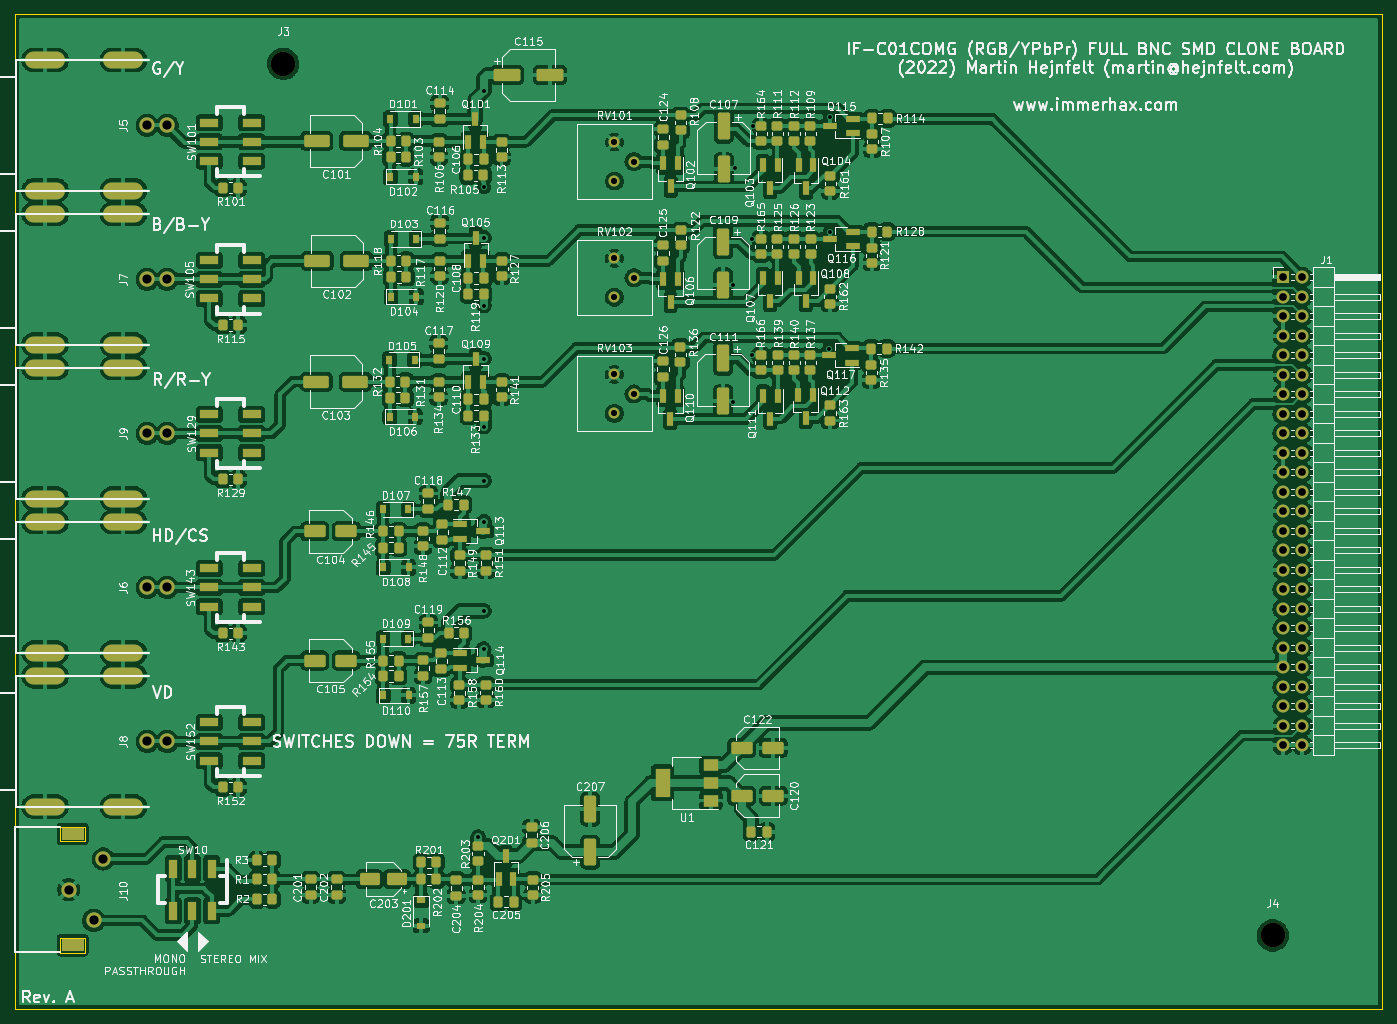
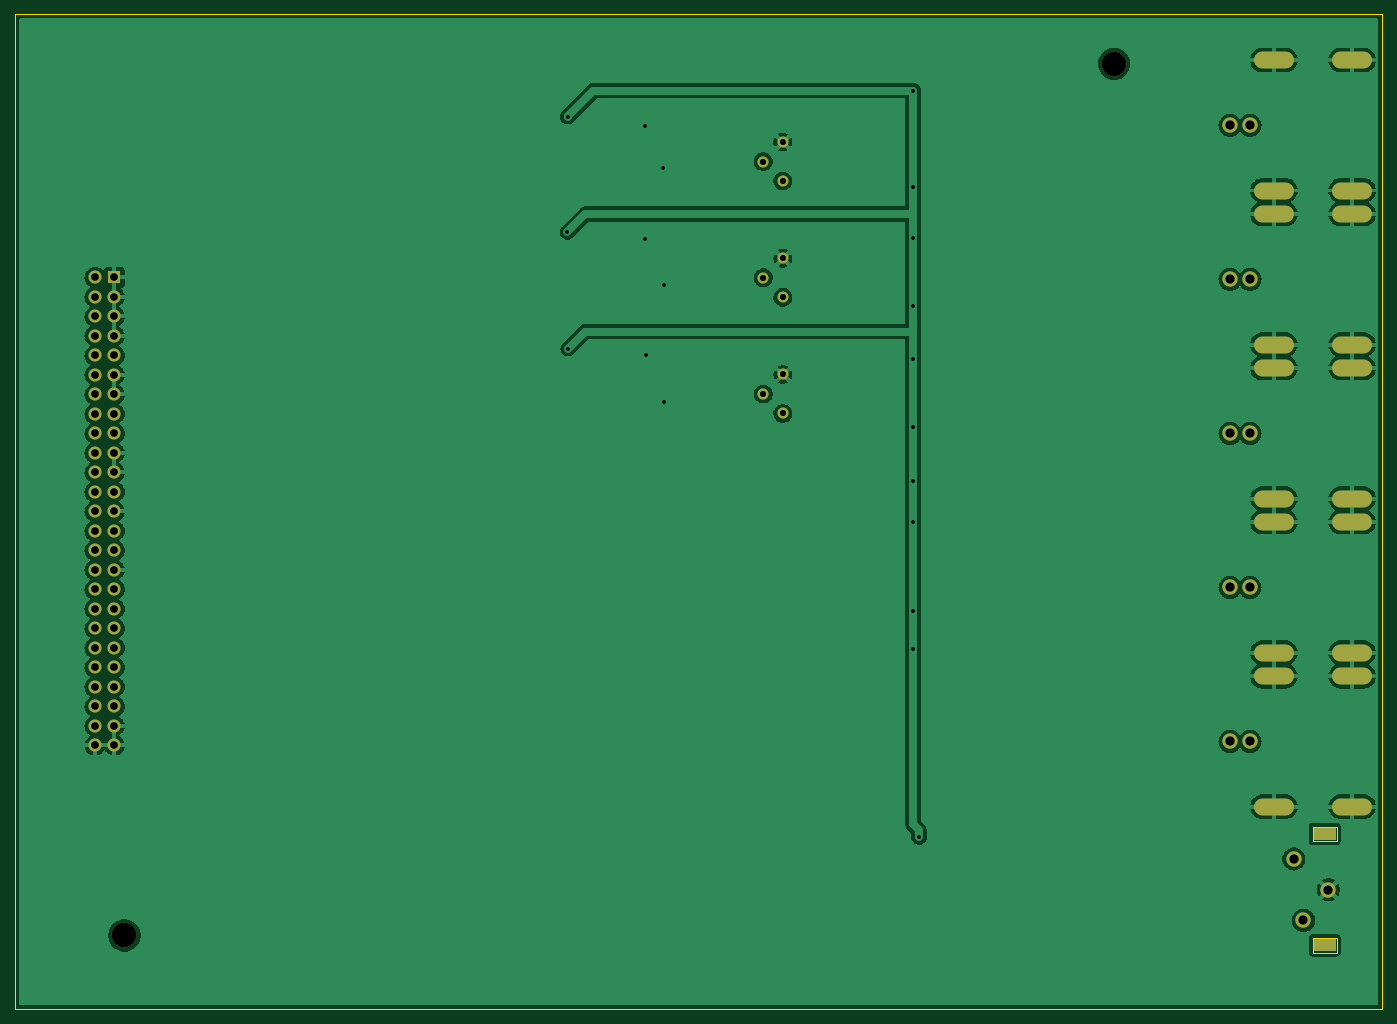
Circuit board: 11 layer files. Board 178.0 x 129.5 mm.
- bottom_copper: rgb-board-B_Cu.gbr (187712 bytes)
- bottom_mask: rgb-board-B_Mask.gbr (3380 bytes)
- paste: rgb-board-B_Paste.gbr (510 bytes)
- bottom_silk: rgb-board-B_Silkscreen.gbr (511 bytes)
- outline: rgb-board-Edge_Cuts.gbr (1240 bytes)
- top_copper: rgb-board-F_Cu.gbr (708742 bytes)
- top_mask: rgb-board-F_Mask.gbr (16640 bytes)
- paste: rgb-board-F_Paste.gbr (13755 bytes)
- top_silk: rgb-board-F_Silkscreen.gbr (261266 bytes)
- drill: rgb-board-NPTH.drl (581 bytes)
- drill: rgb-board-PTH.drl (2960 bytes)

=== bottom_copper: rgb-board-B_Cu.gbr (187712 bytes, source omitted) ===
=== bottom_mask: rgb-board-B_Mask.gbr ===
%TF.GenerationSoftware,KiCad,Pcbnew,6.0.7-f9a2dced07~116~ubuntu22.04.1*%
%TF.CreationDate,2022-09-15T22:03:01+02:00*%
%TF.ProjectId,rgb-board,7267622d-626f-4617-9264-2e6b69636164,rev?*%
%TF.SameCoordinates,Original*%
%TF.FileFunction,Soldermask,Bot*%
%TF.FilePolarity,Negative*%
%FSLAX46Y46*%
G04 Gerber Fmt 4.6, Leading zero omitted, Abs format (unit mm)*
G04 Created by KiCad (PCBNEW 6.0.7-f9a2dced07~116~ubuntu22.04.1) date 2022-09-15 22:03:01*
%MOMM*%
%LPD*%
G01*
G04 APERTURE LIST*
%ADD10R,1.700000X1.700000*%
%ADD11O,1.700000X1.700000*%
%ADD12C,2.000000*%
%ADD13O,5.200000X2.200000*%
%ADD14R,3.000000X1.700000*%
%ADD15C,3.200000*%
%ADD16C,1.440000*%
G04 APERTURE END LIST*
D10*
%TO.C,J1*%
X214920000Y-64630000D03*
D11*
X217460000Y-64630000D03*
X214920000Y-67170000D03*
X217460000Y-67170000D03*
X214920000Y-69710000D03*
X217460000Y-69710000D03*
X214920000Y-72250000D03*
X217460000Y-72250000D03*
X214920000Y-74790000D03*
X217460000Y-74790000D03*
X214920000Y-77330000D03*
X217460000Y-77330000D03*
X214920000Y-79870000D03*
X217460000Y-79870000D03*
X214920000Y-82410000D03*
X217460000Y-82410000D03*
X214920000Y-84950000D03*
X217460000Y-84950000D03*
X214920000Y-87490000D03*
X217460000Y-87490000D03*
X214920000Y-90030000D03*
X217460000Y-90030000D03*
X214920000Y-92570000D03*
X217460000Y-92570000D03*
X214920000Y-95110000D03*
X217460000Y-95110000D03*
X214920000Y-97650000D03*
X217460000Y-97650000D03*
X214920000Y-100190000D03*
X217460000Y-100190000D03*
X214920000Y-102730000D03*
X217460000Y-102730000D03*
X214920000Y-105270000D03*
X217460000Y-105270000D03*
X214920000Y-107810000D03*
X217460000Y-107810000D03*
X214920000Y-110350000D03*
X217460000Y-110350000D03*
X214920000Y-112890000D03*
X217460000Y-112890000D03*
X214920000Y-115430000D03*
X217460000Y-115430000D03*
X214920000Y-117970000D03*
X217460000Y-117970000D03*
X214920000Y-120510000D03*
X217460000Y-120510000D03*
X214920000Y-123050000D03*
X217460000Y-123050000D03*
X214920000Y-125590000D03*
X217460000Y-125590000D03*
%TD*%
D12*
%TO.C,J6*%
X66996000Y-105029000D03*
X69596000Y-105029000D03*
D13*
X53696000Y-113529000D03*
X53696000Y-96529000D03*
X63896000Y-113529000D03*
X63896000Y-96529000D03*
%TD*%
D12*
%TO.C,J8*%
X66996000Y-125095000D03*
X69596000Y-125095000D03*
D13*
X53696000Y-133595000D03*
X63896000Y-116595000D03*
X63896000Y-133595000D03*
X53696000Y-116595000D03*
%TD*%
D12*
%TO.C,J5*%
X66996000Y-44831000D03*
X69596000Y-44831000D03*
D13*
X53696000Y-53331000D03*
X63896000Y-36331000D03*
X63896000Y-53331000D03*
X53696000Y-36331000D03*
%TD*%
D12*
%TO.C,J7*%
X66996000Y-64897000D03*
X69596000Y-64897000D03*
D13*
X63896000Y-56397000D03*
X53696000Y-73397000D03*
X53696000Y-56397000D03*
X63896000Y-73397000D03*
%TD*%
D12*
%TO.C,J9*%
X66996000Y-84963000D03*
X69596000Y-84963000D03*
D13*
X53696000Y-93463000D03*
X63896000Y-76463000D03*
X63896000Y-93463000D03*
X53696000Y-76463000D03*
%TD*%
D14*
%TO.C,J10*%
X57284000Y-137149000D03*
X57284000Y-151649000D03*
D12*
X61284000Y-140399000D03*
X60034000Y-148399000D03*
X56784000Y-144399000D03*
%TD*%
D15*
%TO.C,J3*%
X84709000Y-36830000D03*
%TD*%
%TO.C,J4*%
X213614000Y-150368000D03*
%TD*%
D16*
%TO.C,RV103*%
X127853200Y-82372200D03*
X130393200Y-79832200D03*
X127853200Y-77292200D03*
%TD*%
%TO.C,RV102*%
X127853200Y-67233800D03*
X130393200Y-64693800D03*
X127853200Y-62153800D03*
%TD*%
%TO.C,RV101*%
X127863600Y-52095400D03*
X130403600Y-49555400D03*
X127863600Y-47015400D03*
%TD*%
M02*

=== paste: rgb-board-B_Paste.gbr ===
%TF.GenerationSoftware,KiCad,Pcbnew,6.0.7-f9a2dced07~116~ubuntu22.04.1*%
%TF.CreationDate,2022-09-15T22:03:01+02:00*%
%TF.ProjectId,rgb-board,7267622d-626f-4617-9264-2e6b69636164,rev?*%
%TF.SameCoordinates,Original*%
%TF.FileFunction,Paste,Bot*%
%TF.FilePolarity,Positive*%
%FSLAX46Y46*%
G04 Gerber Fmt 4.6, Leading zero omitted, Abs format (unit mm)*
G04 Created by KiCad (PCBNEW 6.0.7-f9a2dced07~116~ubuntu22.04.1) date 2022-09-15 22:03:01*
%MOMM*%
%LPD*%
G01*
G04 APERTURE LIST*
G04 APERTURE END LIST*
M02*

=== bottom_silk: rgb-board-B_Silkscreen.gbr ===
%TF.GenerationSoftware,KiCad,Pcbnew,6.0.7-f9a2dced07~116~ubuntu22.04.1*%
%TF.CreationDate,2022-09-15T22:03:01+02:00*%
%TF.ProjectId,rgb-board,7267622d-626f-4617-9264-2e6b69636164,rev?*%
%TF.SameCoordinates,Original*%
%TF.FileFunction,Legend,Bot*%
%TF.FilePolarity,Positive*%
%FSLAX46Y46*%
G04 Gerber Fmt 4.6, Leading zero omitted, Abs format (unit mm)*
G04 Created by KiCad (PCBNEW 6.0.7-f9a2dced07~116~ubuntu22.04.1) date 2022-09-15 22:03:01*
%MOMM*%
%LPD*%
G01*
G04 APERTURE LIST*
G04 APERTURE END LIST*
M02*

=== outline: rgb-board-Edge_Cuts.gbr ===
%TF.GenerationSoftware,KiCad,Pcbnew,6.0.7-f9a2dced07~116~ubuntu22.04.1*%
%TF.CreationDate,2022-09-15T22:03:01+02:00*%
%TF.ProjectId,rgb-board,7267622d-626f-4617-9264-2e6b69636164,rev?*%
%TF.SameCoordinates,Original*%
%TF.FileFunction,Profile,NP*%
%FSLAX46Y46*%
G04 Gerber Fmt 4.6, Leading zero omitted, Abs format (unit mm)*
G04 Created by KiCad (PCBNEW 6.0.7-f9a2dced07~116~ubuntu22.04.1) date 2022-09-15 22:03:01*
%MOMM*%
%LPD*%
G01*
G04 APERTURE LIST*
%TA.AperFunction,Profile*%
%ADD10C,0.150000*%
%TD*%
G04 APERTURE END LIST*
D10*
X49825000Y-159900000D02*
X49825000Y-30400000D01*
X227825000Y-30400000D02*
X49825000Y-30400000D01*
X58850000Y-150700000D02*
X58850000Y-152600000D01*
X227825000Y-159900000D02*
X227825000Y-30400000D01*
X55700000Y-150750000D02*
X55700000Y-150700000D01*
X55700000Y-136250000D02*
X55700000Y-138100000D01*
X55700000Y-150750000D02*
X55700000Y-152600000D01*
X55700000Y-136250000D02*
X55700000Y-136200000D01*
X55700000Y-152600000D02*
X58850000Y-152600000D01*
X55700000Y-138100000D02*
X58850000Y-138100000D01*
X58850000Y-136200000D02*
X58850000Y-138100000D01*
X55700000Y-136200000D02*
X58850000Y-136200000D01*
X227825000Y-159900000D02*
X49825000Y-159900000D01*
X55700000Y-150700000D02*
X58850000Y-150700000D01*
M02*

=== top_copper: rgb-board-F_Cu.gbr (708742 bytes, source omitted) ===
=== top_mask: rgb-board-F_Mask.gbr (16640 bytes, source omitted) ===
=== paste: rgb-board-F_Paste.gbr (13755 bytes, source omitted) ===
=== top_silk: rgb-board-F_Silkscreen.gbr (261266 bytes, source omitted) ===
=== drill: rgb-board-NPTH.drl ===
M48
; DRILL file {KiCad 6.0.7-f9a2dced07~116~ubuntu22.04.1} date 2022-09-15T22:03:03 CEST
; FORMAT={-:-/ absolute / inch / decimal}
; #@! TF.CreationDate,2022-09-15T22:03:03+02:00
; #@! TF.GenerationSoftware,Kicad,Pcbnew,6.0.7-f9a2dced07~116~ubuntu22.04.1
; #@! TF.FileFunction,NonPlated,1,2,NPTH
FMAT,2
INCH
; #@! TA.AperFunction,NonPlated,NPTH,ComponentDrill
T1C0.0669
; #@! TA.AperFunction,NonPlated,NPTH,ComponentDrill
T2C0.1260
%
G90
G05
T2
X3.335Y-1.45
X8.41Y-5.92
T1
G00X2.2297Y-5.3996
M15
G01X2.2809Y-5.3996
M16
G05
G00X2.2297Y-5.9704
M15
G01X2.2809Y-5.9704
M16
G05
T0
M30

=== drill: rgb-board-PTH.drl ===
M48
; DRILL file {KiCad 6.0.7-f9a2dced07~116~ubuntu22.04.1} date 2022-09-15T22:03:03 CEST
; FORMAT={-:-/ absolute / inch / decimal}
; #@! TF.CreationDate,2022-09-15T22:03:03+02:00
; #@! TF.GenerationSoftware,Kicad,Pcbnew,6.0.7-f9a2dced07~116~ubuntu22.04.1
; #@! TF.FileFunction,Plated,1,2,PTH
FMAT,2
INCH
; #@! TA.AperFunction,Plated,PTH,ViaDrill
T1C0.0197
; #@! TA.AperFunction,Plated,PTH,ComponentDrill
T2C0.0315
; #@! TA.AperFunction,Plated,PTH,ComponentDrill
T3C0.0394
; #@! TA.AperFunction,Plated,PTH,ComponentDrill
T4C0.0472
%
G90
G05
T1
X4.335Y-5.415
X4.364Y-4.451
X4.3644Y-2.6895
X4.3645Y-2.0825
X4.365Y-1.5875
X4.365Y-2.3425
X4.365Y-2.9625
X4.365Y-3.311
X4.365Y-3.5875
X4.365Y-3.7975
X4.365Y-4.255
X5.641Y-2.583
X5.642Y-3.182
X5.65Y-1.9835
X5.737Y-2.943
X5.74Y-2.348
X5.742Y-1.767
X6.134Y-2.911
X6.137Y-1.721
X6.138Y-2.312
T2
X5.0336Y-2.447
X5.0336Y-2.647
X5.0336Y-3.043
X5.0336Y-3.243
X5.034Y-1.851
X5.034Y-2.051
X5.1336Y-2.547
X5.1336Y-3.143
X5.134Y-1.951
T3
X8.4614Y-2.5445
X8.4614Y-2.6445
X8.4614Y-2.7445
X8.4614Y-2.8445
X8.4614Y-2.9445
X8.4614Y-3.0445
X8.4614Y-3.1445
X8.4614Y-3.2445
X8.4614Y-3.3445
X8.4614Y-3.4445
X8.4614Y-3.5445
X8.4614Y-3.6445
X8.4614Y-3.7445
X8.4614Y-3.8445
X8.4614Y-3.9445
X8.4614Y-4.0445
X8.4614Y-4.1445
X8.4614Y-4.2445
X8.4614Y-4.3445
X8.4614Y-4.4445
X8.4614Y-4.5445
X8.4614Y-4.6445
X8.4614Y-4.7445
X8.4614Y-4.8445
X8.4614Y-4.9445
X8.5614Y-2.5445
X8.5614Y-2.6445
X8.5614Y-2.7445
X8.5614Y-2.8445
X8.5614Y-2.9445
X8.5614Y-3.0445
X8.5614Y-3.1445
X8.5614Y-3.2445
X8.5614Y-3.3445
X8.5614Y-3.4445
X8.5614Y-3.5445
X8.5614Y-3.6445
X8.5614Y-3.7445
X8.5614Y-3.8445
X8.5614Y-3.9445
X8.5614Y-4.0445
X8.5614Y-4.1445
X8.5614Y-4.2445
X8.5614Y-4.3445
X8.5614Y-4.4445
X8.5614Y-4.5445
X8.5614Y-4.6445
X8.5614Y-4.7445
X8.5614Y-4.8445
X8.5614Y-4.9445
T4
X2.2356Y-5.685
X2.3635Y-5.8425
X2.4128Y-5.5275
X2.6376Y-1.765
X2.6376Y-2.555
X2.6376Y-3.345
X2.6376Y-4.135
X2.6376Y-4.925
X2.74Y-1.765
X2.74Y-2.555
X2.74Y-3.345
X2.74Y-4.135
X2.74Y-4.925
T3
G00X2.1731Y-1.4304
M15
G01X2.055Y-1.4304
M16
G05
G00X2.1731Y-2.0996
M15
G01X2.055Y-2.0996
M16
G05
G00X2.1731Y-2.2204
M15
G01X2.055Y-2.2204
M16
G05
G00X2.1731Y-2.8896
M15
G01X2.055Y-2.8896
M16
G05
G00X2.1731Y-3.0104
M15
G01X2.055Y-3.0104
M16
G05
G00X2.1731Y-3.6796
M15
G01X2.055Y-3.6796
M16
G05
G00X2.1731Y-3.8004
M15
G01X2.055Y-3.8004
M16
G05
G00X2.1731Y-4.4696
M15
G01X2.055Y-4.4696
M16
G05
G00X2.1731Y-4.5904
M15
G01X2.055Y-4.5904
M16
G05
G00X2.1731Y-5.2596
M15
G01X2.055Y-5.2596
M16
G05
G00X2.5746Y-1.4304
M15
G01X2.4565Y-1.4304
M16
G05
G00X2.5746Y-2.0996
M15
G01X2.4565Y-2.0996
M16
G05
G00X2.5746Y-2.2204
M15
G01X2.4565Y-2.2204
M16
G05
G00X2.5746Y-2.8896
M15
G01X2.4565Y-2.8896
M16
G05
G00X2.5746Y-3.0104
M15
G01X2.4565Y-3.0104
M16
G05
G00X2.5746Y-3.6796
M15
G01X2.4565Y-3.6796
M16
G05
G00X2.5746Y-3.8004
M15
G01X2.4565Y-3.8004
M16
G05
G00X2.5746Y-4.4696
M15
G01X2.4565Y-4.4696
M16
G05
G00X2.5746Y-4.5904
M15
G01X2.4565Y-4.5904
M16
G05
G00X2.5746Y-5.2596
M15
G01X2.4565Y-5.2596
M16
G05
T0
M30
